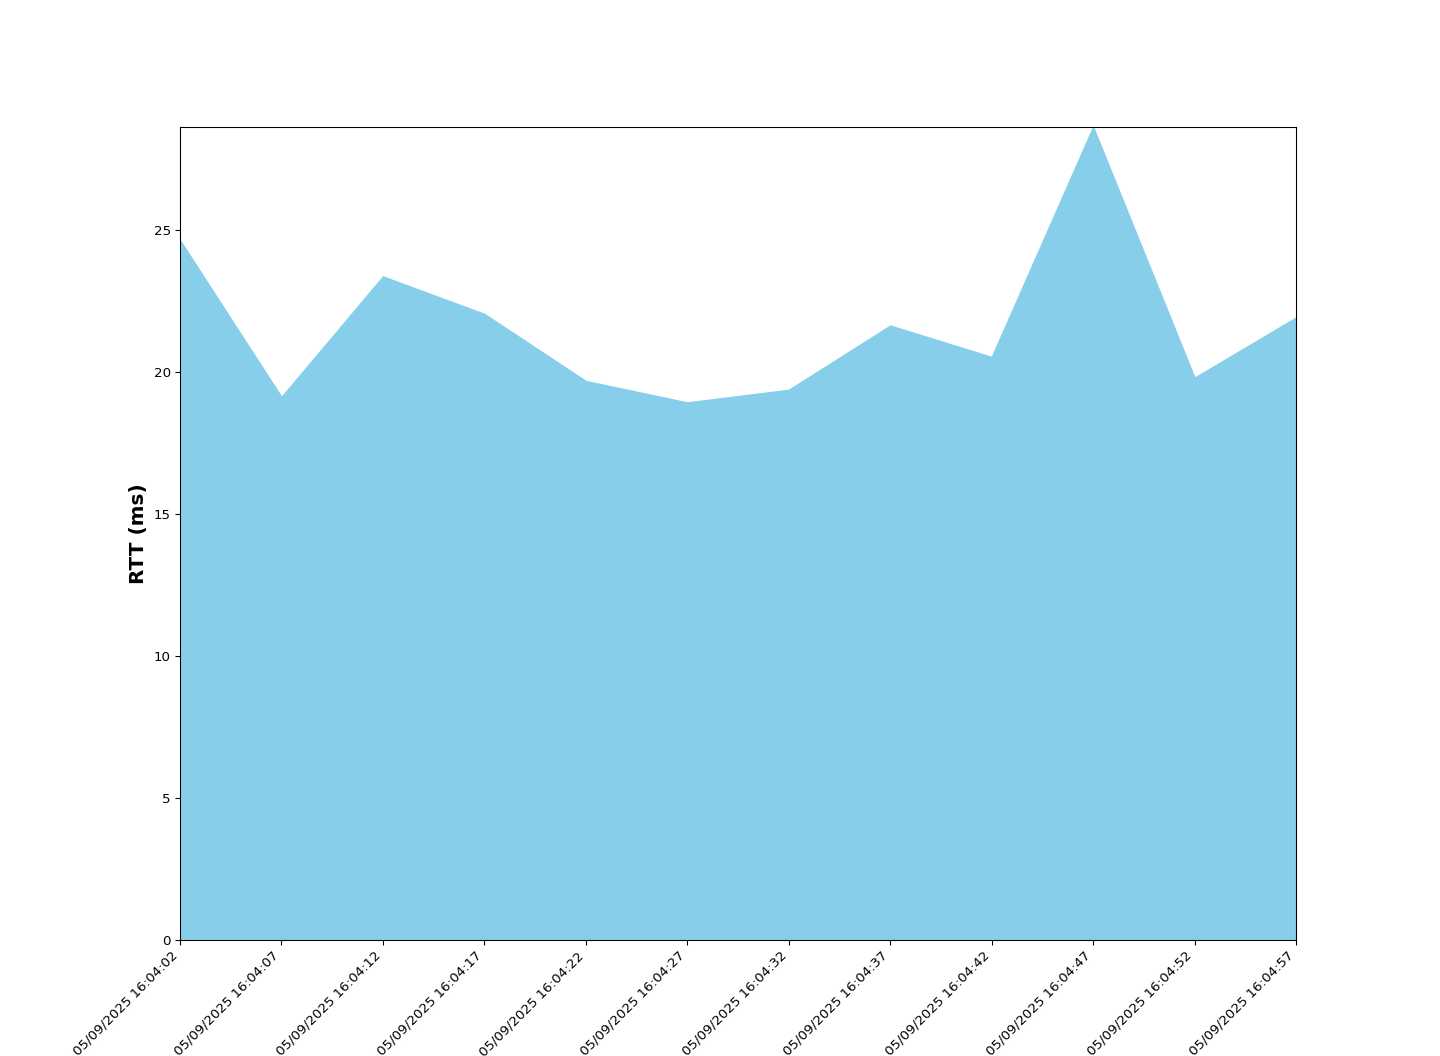

The data file committed next to this chart (first rows):
Time, RTT (ms), Sent, Received, Dropped
05/09/2025 16:04:02, 24.66, 1, 1, 0
05/09/2025 16:04:07, 19.13, 1, 1, 0
05/09/2025 16:04:12, 23.38, 1, 1, 0
05/09/2025 16:04:17, 22.06, 1, 1, 0
05/09/2025 16:04:22, 19.69, 2, 2, 0
05/09/2025 16:04:27, 18.94, 2, 2, 0
05/09/2025 16:04:32, 19.38, 2, 2, 0
05/09/2025 16:04:37, 21.65, 3, 3, 0
05/09/2025 16:04:42, 20.54, 3, 3, 0
05/09/2025 16:04:47, 28.65, 3, 3, 0
05/09/2025 16:04:52, 19.81, 4, 4, 0
05/09/2025 16:04:57, 21.93, 4, 4, 0
